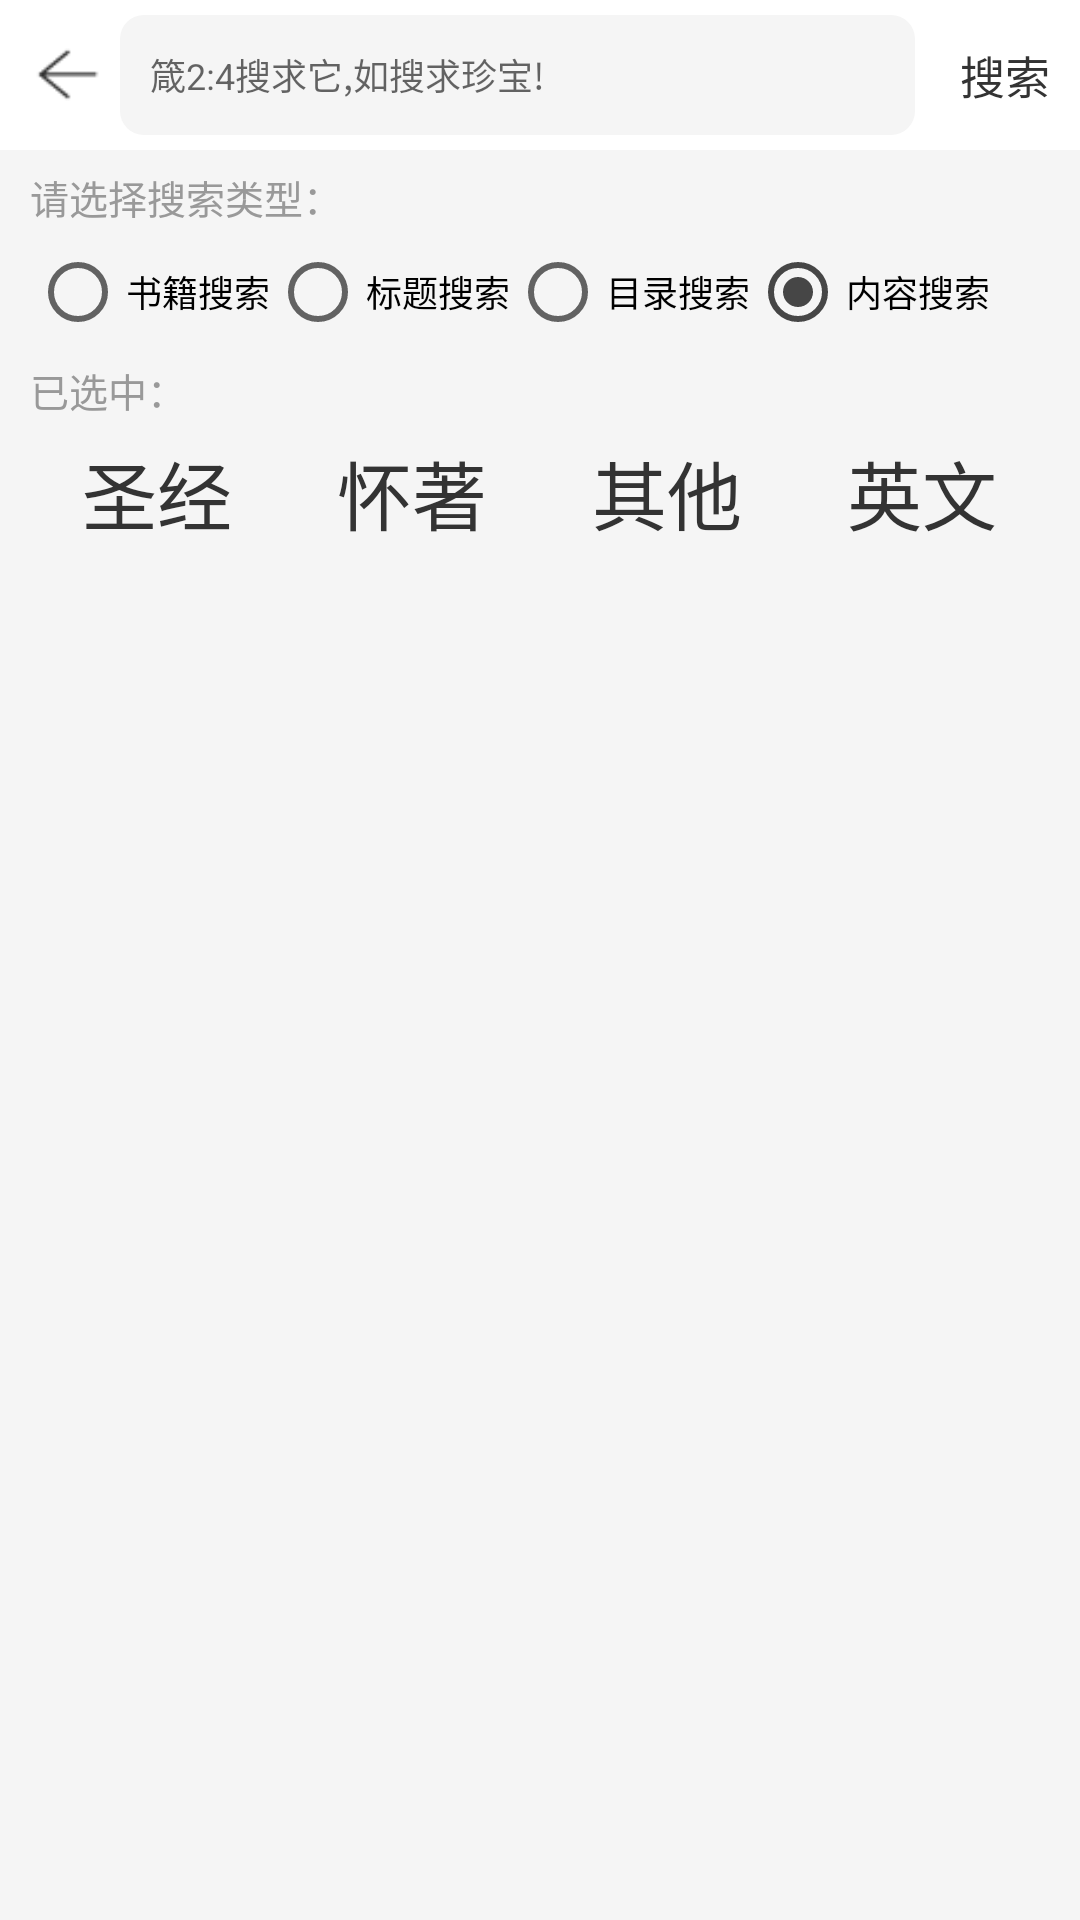

Here is an Android app screen rendered from its layout file. Give the layout XML and the strings, colors and styles it references.
<!-- AndroidManifest.xml: application theme AppTheme -->
<!-- res/layout/serach_activity.xml -->
<?xml version="1.0" encoding="utf-8"?>
<LinearLayout xmlns:android="http://schemas.android.com/apk/res/android"
    android:layout_width="match_parent"
    android:layout_height="match_parent"
    android:background="@color/background_color"
    android:fitsSystemWindows="true"
    android:orientation="vertical">

    <LinearLayout
        android:layout_width="match_parent"
        android:layout_height="@dimen/size_50dp"
        android:background="@color/white"
        android:gravity="center_vertical"
        android:orientation="horizontal">

        <ImageView
            android:id="@+id/iv_back"
            android:layout_width="25dp"
            android:layout_height="25dp"
            android:layout_marginLeft="10dp"
            android:background="@mipmap/left" />

        <EditText
            android:id="@+id/et_scontent"
            android:layout_width="0dp"
            android:layout_height="match_parent"
            android:layout_margin="@dimen/size_5dp"
            android:layout_weight="1"
            android:background="@drawable/round_rect"
            android:gravity="left|center_vertical"
            android:hint="箴2:4搜求它,如搜求珍宝!"
            android:paddingLeft="@dimen/size_10dp"
            android:textColor="@color/gray5"
            android:textCursorDrawable="@drawable/edit_color"
            android:textSize="12dp" />

        <TextView
            android:id="@+id/tv_serach"
            android:layout_width="wrap_content"
            android:layout_height="wrap_content"
            android:layout_marginLeft="10dp"
            android:layout_marginRight="10dp"
            android:text="搜索"
            android:textColor="@color/text_333"
            android:textSize="@dimen/size_15dp" />
    </LinearLayout>

    <LinearLayout
        android:layout_width="match_parent"
        android:layout_height="wrap_content"
        android:orientation="vertical"
        android:paddingLeft="@dimen/size_10dp"
        android:paddingRight="@dimen/size_10dp"
        android:paddingTop="@dimen/size_1dp">

        <TextView
            android:layout_width="wrap_content"
            android:layout_height="wrap_content"
            android:text="请选择搜索类型："
            android:layout_marginTop="@dimen/size_5dp"
            android:textColor="@color/text_999"
            android:textSize="@dimen/size_13dp" />
        <View
            android:layout_width="match_parent"
            android:layout_height="@dimen/size_1dp"
            android:background="#f5f5f5"
            />
        <RadioGroup
            android:id="@+id/rg_searchkind"
            android:layout_width="match_parent"
            android:layout_height="wrap_content"
            android:layout_marginTop="5dp"
            android:checkedButton="@+id/rb_content"
            android:gravity="center_vertical"

            android:orientation="horizontal">
            <RadioButton
                android:id="@+id/rb_book"
                android:layout_width="wrap_content"
                android:layout_height="wrap_content"
                android:textSize="@dimen/size_12dp"
                android:text="书籍搜索"/>

            <RadioButton
                android:id="@+id/rb_title"
                android:layout_width="wrap_content"
                android:layout_height="wrap_content"
                android:textSize="@dimen/size_12dp"
                android:text="标题搜索"/>

            <RadioButton
                android:id="@+id/rb_index"
                android:layout_width="wrap_content"
                android:layout_height="wrap_content"
                android:textSize="@dimen/size_12dp"
                android:text="目录搜索"/>

            <RadioButton
                android:id="@+id/rb_content"
                android:layout_width="wrap_content"
                android:layout_height="wrap_content"
                android:textSize="@dimen/size_12dp"
                android:text="内容搜索"/>

        </RadioGroup>

        <View
            android:layout_width="match_parent"
            android:layout_height="@dimen/size_5dp"
            android:background="#f5f5f5"
            />

        <TextView
            android:id="@+id/tv_sactivity_selected"
            android:layout_width="wrap_content"
            android:layout_height="wrap_content"
            android:text="已选中："
            android:layout_marginTop="@dimen/size_2dp"
            android:textColor="@color/text_999"
            android:textSize="@dimen/size_13dp" />


    </LinearLayout>

    <View
        android:layout_width="match_parent"
        android:layout_height="@dimen/size_2dp"
        android:background="#f5f5f5"
        />

    <RelativeLayout
        android:layout_width="match_parent"
        android:layout_height="match_parent">
        <LinearLayout
            android:id="@+id/ll_waitselected"
            android:layout_width="match_parent"
            android:layout_height="wrap_content"
            android:orientation="vertical"
            android:visibility="visible"
            >
            <LinearLayout
                android:layout_width="match_parent"
                android:layout_height="@dimen/size_40dp"
                android:gravity="center_vertical"
                android:orientation="horizontal"
                android:paddingLeft="@dimen/size_10dp"
                android:paddingRight="@dimen/size_10dp"
                android:paddingTop="@dimen/size_1dp">
                <TextView
                    android:id="@+id/tv_sactivity_shengjing"
                    android:layout_width="match_parent"
                    android:layout_height="wrap_content"
                    android:gravity="center"
                    android:layout_weight="1"
                    android:text="圣经"
                    android:layout_marginTop="@dimen/size_2dp"
                    android:textColor="@color/text_333"
                    android:textSize="@dimen/size_25dp" />

                <TextView
                    android:id="@+id/tv_sactivity_huaizhu"
                    android:layout_width="match_parent"
                    android:layout_height="wrap_content"
                    android:gravity="center"
                    android:layout_weight="1"
                    android:text="怀著"
                    android:layout_marginTop="@dimen/size_2dp"
                    android:textColor="@color/text_333"
                    android:textSize="@dimen/size_25dp" />

                <TextView
                    android:id="@+id/tv_sactivity_qita"
                    android:layout_width="match_parent"
                    android:layout_height="wrap_content"
                    android:gravity="center"
                    android:layout_weight="1"
                    android:text="其他"
                    android:layout_marginTop="@dimen/size_2dp"
                    android:textColor="@color/text_333"
                    android:textSize="@dimen/size_25dp" />

                <TextView
                    android:id="@+id/tv_sactivity_yingwen"
                    android:layout_width="match_parent"
                    android:layout_height="wrap_content"
                    android:gravity="center"
                    android:layout_weight="1"
                    android:text="英文"
                    android:layout_marginTop="@dimen/size_2dp"
                    android:textColor="@color/text_333"
                    android:textSize="@dimen/size_25dp" />

            </LinearLayout>

            <FrameLayout
                android:id="@+id/fl"
                android:layout_width="match_parent"
                android:layout_height="wrap_content"
                android:layout_marginTop="@dimen/size_10dp"></FrameLayout>
        </LinearLayout>

        <LinearLayout
            android:id="@+id/ll_readytosearch"
            android:layout_width="match_parent"
            android:layout_height="match_parent"
            android:orientation="vertical"
            android:background="@color/background_color"
            android:visibility="gone"
            >
            <TextView
                android:id="@+id/tv_sactivity_searching_title"
                android:layout_width="wrap_content"
                android:layout_height="wrap_content"
                android:layout_gravity="center"
                android:text="请输入搜索内容"/>

            <ListView
                android:id="@+id/lv_sactivity_searching_results"
                android:layout_width="match_parent"
                android:layout_height="match_parent">

            </ListView>

        </LinearLayout>

    </RelativeLayout>
</LinearLayout>
<!-- resources referenced by this layout -->
<resources>
  <color name="background_color">#f5f5f5</color>
  <color name="gray5">#666666</color>
  <color name="text_333">#333333</color>
  <color name="text_999">#999999</color>
  <color name="white">#ffffff</color>
  <dimen name="size_10dp">10.0dip</dimen>
  <dimen name="size_12dp">12.0dip</dimen>
  <dimen name="size_13dp">13.0dip</dimen>
  <dimen name="size_15dp">15.0dip</dimen>
  <dimen name="size_1dp">1.0dip</dimen>
  <dimen name="size_25dp">25.0dip</dimen>
  <dimen name="size_2dp">2.0dip</dimen>
  <dimen name="size_40dp">40.0dip</dimen>
  <dimen name="size_50dp">50.0dip</dimen>
  <dimen name="size_5dp">5.0dip</dimen>
  <!-- drawable edit_color (drawable) -->
  <?xml version="1.0" encoding="utf-8"?>
  <shape xmlns:android="http://schemas.android.com/apk/res/android">
  <size android:width="2dp"/>
  <solid android:color="#884898"/>
  </shape>
  <!-- drawable round_rect (drawable) -->
  <?xml version="1.0" encoding="utf-8"?>
  <shape xmlns:android="http://schemas.android.com/apk/res/android">
      <solid android:color="@color/background_color" />
      <corners android:radius="@dimen/size_8dp" />
  </shape>
  <!-- mipmap left: png bitmap (mipmap-anydpi-v26, 459 bytes) -->
  <style name="AppTheme" parent="Theme.AppCompat.Light.DarkActionBar">
          
          <item name="colorPrimary">@color/colorPrimary</item>
          <item name="colorPrimaryDark">@color/colorPrimaryDark</item>
          <item name="colorAccent">@color/colorAccent</item>
          <item name="windowActionBar">false</item>
          <item name="windowNoTitle">true</item>
          <item name="android:windowSoftInputMode">stateHidden</item>
      </style>
  <dimen name="size_8dp">8.0dip</dimen>
  <color name="colorPrimary">#464646</color>
  <color name="colorPrimaryDark">#464646</color>
  <color name="colorAccent">#464646</color>
</resources>
